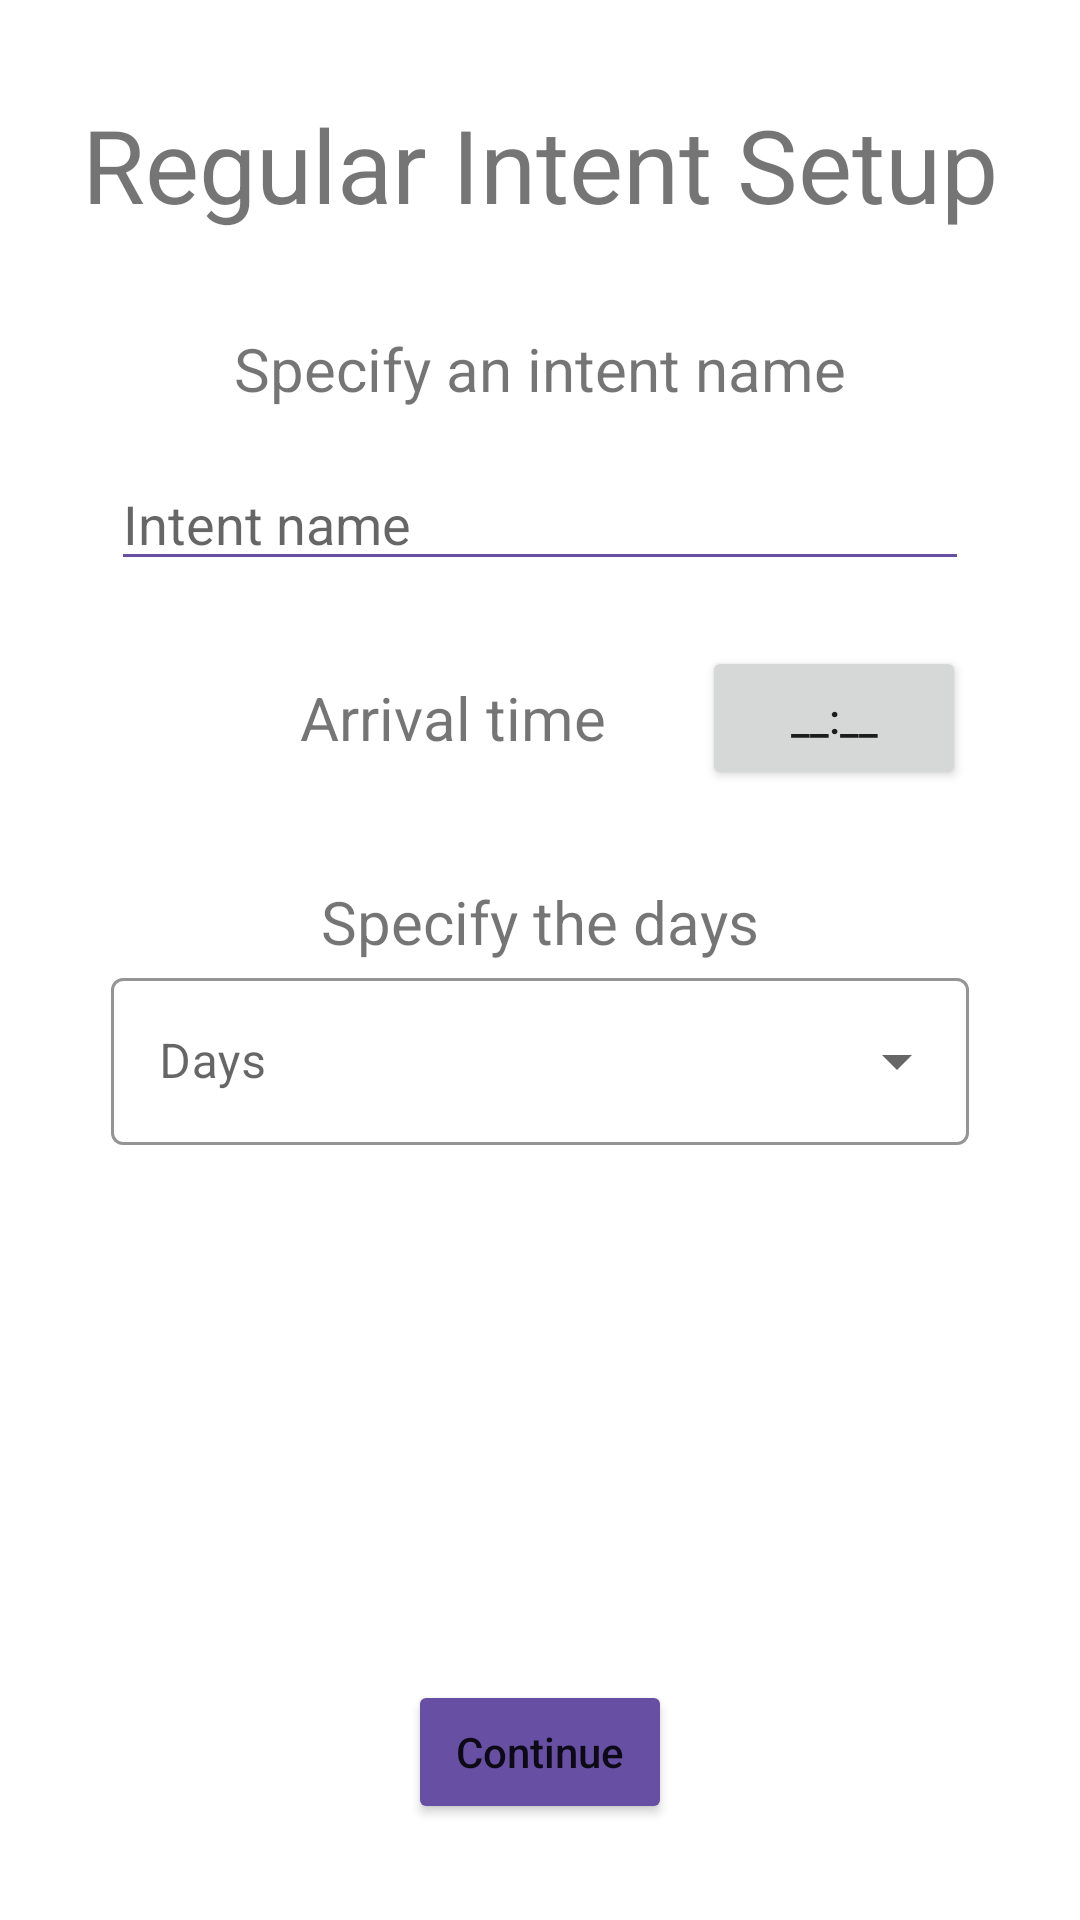

The Android layout XML behind this screen, and the referenced resources:
<!-- AndroidManifest.xml: application theme Theme.SmartMobilityApp -->
<!-- res/layout/fragment_regular_intent_setup.xml -->
<?xml version="1.0" encoding="utf-8"?>
<androidx.constraintlayout.widget.ConstraintLayout xmlns:android="http://schemas.android.com/apk/res/android"
    xmlns:app="http://schemas.android.com/apk/res-auto"
    xmlns:tools="http://schemas.android.com/tools"
    android:layout_width="match_parent"
    android:layout_height="match_parent"
    tools:context=".ui.regular_intent.RegularIntentSetupFragment">

    <TextView
        android:id="@+id/specifyADayLabel"
        android:layout_width="wrap_content"
        android:layout_height="wrap_content"
        android:layout_marginTop="100dp"
        android:text="Specify the days"
        android:textSize="@dimen/subtitle_size"
        app:layout_constraintEnd_toEndOf="parent"
        app:layout_constraintStart_toStartOf="parent"
        app:layout_constraintTop_toBottomOf="@+id/locationsRecyclerViewId" />

    <TextView
        android:id="@+id/RegularIntentTitle"
        android:layout_width="wrap_content"
        android:layout_height="wrap_content"
        android:layout_marginTop="@dimen/fragment_title_top_margin"
        android:text="Regular Intent Setup"
        android:textSize="@dimen/fragment_title_size"
        app:layout_constraintEnd_toEndOf="parent"
        app:layout_constraintStart_toStartOf="parent"
        app:layout_constraintTop_toTopOf="parent" />

    <TextView
        android:id="@+id/specifyAnIntentNameLabel"
        android:layout_width="wrap_content"
        android:layout_height="wrap_content"
        android:layout_marginTop="32dp"
        android:text="Specify an intent name"
        android:textSize="@dimen/subtitle_size"
        app:layout_constraintEnd_toEndOf="parent"
        app:layout_constraintStart_toStartOf="parent"
        app:layout_constraintTop_toBottomOf="@+id/RegularIntentTitle" />

    <EditText
        android:id="@+id/editTextIntentName"
        android:layout_width="wrap_content"
        android:layout_height="wrap_content"
        android:layout_marginTop="@dimen/subtitle_margin_bottom"
        android:width="@dimen/default_width"
        android:backgroundTint="@color/purple_700"
        android:ems="10"
        android:hint="Intent name"
        android:inputType="textPersonName"
        android:textColorHighlight="@color/purple_700"
        android:textColorLink="@color/purple_700"
        app:layout_constraintEnd_toEndOf="parent"
        app:layout_constraintStart_toStartOf="parent"
        app:layout_constraintTop_toBottomOf="@+id/specifyAnIntentNameLabel" />

    <androidx.recyclerview.widget.RecyclerView
        android:id="@+id/locationsRecyclerViewId"
        android:layout_width="match_parent"
        android:layout_height="wrap_content"
        app:layout_constraintTop_toBottomOf="@+id/editTextIntentName" />

    <TextView
        android:id="@+id/arrivalTimeLabel"
        android:layout_width="wrap_content"
        android:layout_height="wrap_content"
        android:layout_marginStart="100dp"
        android:layout_marginTop="32dp"
        android:text="Arrival time"
        android:textSize="@dimen/subtitle_size"
        app:layout_constraintStart_toStartOf="parent"
        app:layout_constraintTop_toBottomOf="@+id/locationsRecyclerViewId" />

    <Button
        android:id="@+id/arrivalTimeButton"
        android:layout_width="wrap_content"
        android:layout_height="wrap_content"
        android:layout_marginStart="32dp"
        android:text="@string/_00_00"
        app:cornerRadius="20dp"
        app:layout_constraintBottom_toBottomOf="@+id/arrivalTimeLabel"
        app:layout_constraintStart_toEndOf="@+id/arrivalTimeLabel"
        app:layout_constraintTop_toTopOf="@+id/arrivalTimeLabel" />

    <com.google.android.material.textfield.TextInputLayout
        android:id="@+id/selectDaysTextInput"
        style="@style/Widget.MaterialComponents.TextInputLayout.OutlinedBox.ExposedDropdownMenu"
        android:layout_width="@dimen/default_width"
        android:layout_height="wrap_content"
        android:hint="@string/days"
        app:boxStrokeColor="@color/purple_700"
        app:hintTextColor="@color/purple_700"
        app:layout_constraintEnd_toEndOf="parent"
        app:layout_constraintStart_toStartOf="parent"
        app:layout_constraintTop_toBottomOf="@+id/specifyADayLabel">

        <AutoCompleteTextView
            android:id="@+id/selectDaysAutoComplete"
            android:layout_width="match_parent"
            android:layout_height="wrap_content"
            android:inputType="none" />

    </com.google.android.material.textfield.TextInputLayout>

    <Button
        android:id="@+id/continueButton"
        android:layout_width="wrap_content"
        android:layout_height="wrap_content"
        android:layout_marginBottom="32dp"
        android:backgroundTint="@color/purple_700"
        android:text="@string/continueButton"
        android:textAllCaps="false"
        app:cornerRadius="@dimen/button_corner_radius"
        app:layout_constraintBottom_toBottomOf="parent"
        app:layout_constraintEnd_toEndOf="parent"
        app:layout_constraintStart_toStartOf="parent" />


</androidx.constraintlayout.widget.ConstraintLayout>
<!-- resources referenced by this layout -->
<resources>
  <color name="purple_700">#6750A4</color>
  <dimen name="button_corner_radius">20dp</dimen>
  <dimen name="default_width">286dp</dimen>
  <dimen name="fragment_title_size">34sp</dimen>
  <dimen name="fragment_title_top_margin">32dp</dimen>
  <dimen name="subtitle_margin_bottom">16dp</dimen>
  <dimen name="subtitle_size">20sp</dimen>
  <string name="_00_00">__:__</string>
  <string name="continueButton">Continue</string>
  <string name="days">Days</string>
  <style name="Theme.SmartMobilityApp" parent="Theme.MaterialComponents.DayNight.DarkActionBar">
          
          <item name="colorPrimary">@color/purple_500</item>
          <item name="colorPrimaryVariant">@color/purple_700</item>
          <item name="colorOnPrimary">@color/white</item>
          
          <item name="colorSecondary">@color/teal_200</item>
          <item name="colorSecondaryVariant">@color/teal_700</item>
          <item name="colorOnSecondary">@color/black</item>
          
          <item name="android:statusBarColor">?attr/colorPrimaryVariant</item>
          
      </style>
  <color name="white">#FFFFFFFF</color>
  <color name="black">#FF000000</color>
  <!-- not gathered from this repository: default colours our renderer supplied (Android Studio template values) -->
  <color name="purple_500">#FF6200EE</color>
  <color name="teal_200">#FF03DAC5</color>
  <color name="teal_700">#FF018786</color>
</resources>
